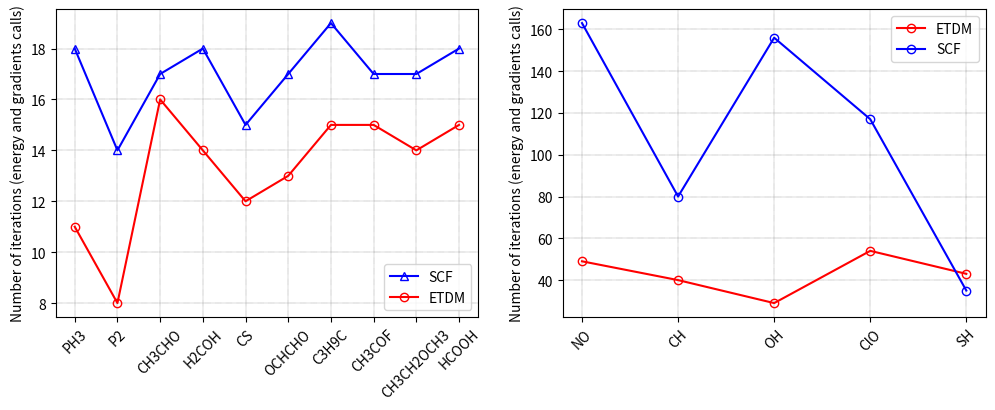

This figure's Python source:
# creates: g2.png

import matplotlib.pyplot as plt
import numpy as np

f = plt.figure(figsize=(12, 4), dpi=240)
plt.subplot(121)
# plt.title('Convegrence: ' + r'res$^2$ $< 1\cdot10^{-10} $eV$^2$')

# scf
data = \
['PH3',     18, 
'P2',     14,
'CH3CHO',  17,
'H2COH',   18,
'CS',      15,
'OCHCHO',  17,
'C3H9C',  19,
'CH3COF',  17,
'CH3CH2OCH3', 17,
'HCOOH',   18]
x = data[::2]
y = data[1::2]
plt.xticks(range(len(x)), x, rotation=45)
plt.grid(color='k', linestyle=':', linewidth=0.3)
plt.plot(range(len(x)), y, 'b^-', label='SCF', fillstyle='none')

# direct_min
data = \
['PH3', 9,
'P2', 6,
'CH3CHO', 14,
'H2COH', 12,
'CS', 10,
'OCHCHO', 11,
'C3H9C', 13,
'CH3COF', 13,
'CH3CH2OCH3', 12,
'HCOOH', 13]

x = data[::2]
y = np.asarray(data[1::2])+2

plt.plot(range(len(x)), y, 'ro-', label='ETDM',
         fillstyle='none')
plt.legend()
plt.ylabel('Number of iterations (energy and gradients calls)')


plt.subplot(122)

# direct_min
data = \
['NO', 47,
 'CH', 38,
 'OH', 27,
 'ClO', 52,
 'SH', 41]
x = data[::2]
y = np.asarray(data[1::2]) + 2

plt.xticks(range(len(x)), x, rotation=45)
plt.grid(color='k', linestyle=':', linewidth=0.3)
plt.plot(range(len(x)), y, 'ro-', label='ETDM',
         fillstyle='none')
# scf
data = \
['NO', 163,
 'CH', 80,
 'OH', 156,
 'ClO', 117,
 'SH', 35]
x = data[::2]
y = np.asarray(data[1::2]) 

plt.xticks(range(len(x)), x, rotation=45)
plt.grid(color='k', linestyle=':', linewidth=0.3)
plt.plot(range(len(x)), y, 'bo-', label='SCF',
         fillstyle='none')
plt.legend()
plt.ylabel('Number of iterations (energy and gradients calls)')
# plt.text(-6.3, 75.5, '(a)')
# plt.text(-0.7, 75.5, '(b)')
# f.savefig("conv.eps", bbox_inches='tight')
f.savefig("g2.png", bbox_inches='tight')
